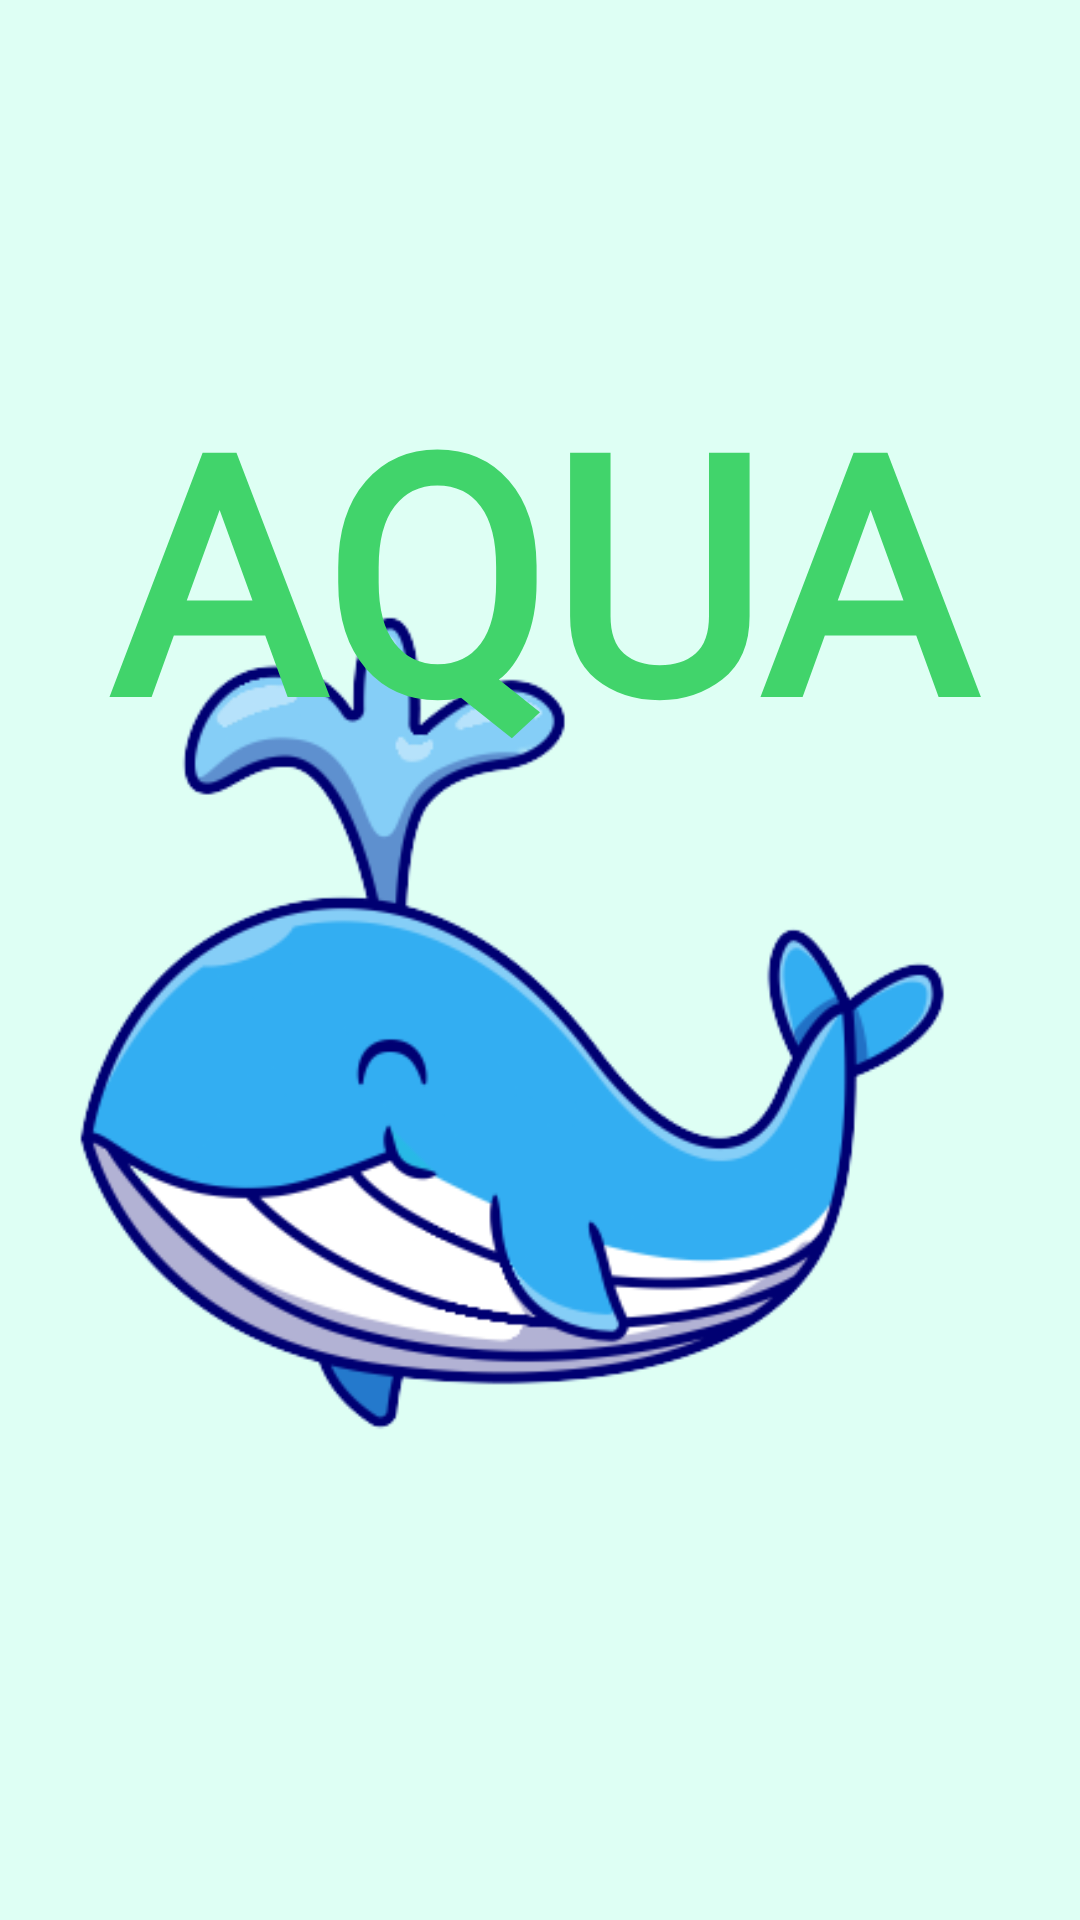

Reconstruct the res/layout file that produces this screen, plus the resources it refers to.
<!-- AndroidManifest.xml: application theme Theme.EA1 -->
<!-- res/layout/activity_main.xml -->
<?xml version="1.0" encoding="utf-8"?>
<androidx.constraintlayout.widget.ConstraintLayout xmlns:android="http://schemas.android.com/apk/res/android"
    xmlns:app="http://schemas.android.com/apk/res-auto"
    xmlns:tools="http://schemas.android.com/tools"
    android:layout_width="match_parent"
    android:layout_height="match_parent"
    android:background="@color/fondo_claro"
    tools:context=".MainActivity">

    <ImageView
        android:id="@+id/imageView"
        android:layout_width="413dp"
        android:layout_height="451dp"
        android:contentDescription="@string/imagen"
        app:layout_constraintBottom_toBottomOf="parent"
        app:layout_constraintEnd_toEndOf="parent"
        app:layout_constraintHorizontal_bias="0.872"
        app:layout_constraintStart_toStartOf="parent"
        app:layout_constraintTop_toTopOf="parent"
        app:layout_constraintVertical_bias="0.64"
        app:srcCompat="@drawable/ballena2" />

    <TextView
        android:id="@+id/textView3"
        android:layout_width="345dp"
        android:layout_height="154dp"
        android:layout_marginTop="116dp"
        android:fontFamily="@font/fuente"
        android:text="@string/aqua"
        android:textAlignment="center"
        android:textColor="@color/principal"
        android:textSize="110sp"
        android:textStyle="bold"
        app:layout_constraintEnd_toEndOf="parent"
        app:layout_constraintStart_toStartOf="parent"
        app:layout_constraintTop_toTopOf="parent" />

</androidx.constraintlayout.widget.ConstraintLayout>
<!-- resources referenced by this layout -->
<resources>
  <color name="fondo_claro">#DEFFF4</color>
  <color name="principal">#41D46B</color>
  <!-- drawable ballena2: png bitmap (drawable, 51910 bytes) -->
  <string name="aqua">AQUA</string>
  <string name="imagen">imagen</string>
  <style name="Theme.EA1" parent="Theme.MaterialComponents.DayNight.NoActionBar">
          
          <item name="colorPrimary">@color/principal</item>
          <item name="colorPrimaryVariant">@color/principal</item>
          <item name="colorOnPrimary">@color/white</item>
          
          <item name="colorSecondary">@color/teal_200</item>
          <item name="colorSecondaryVariant">@color/teal_700</item>
          <item name="colorOnSecondary">@color/black</item>
          
          <item name="android:statusBarColor" tools:targetApi="l">@color/fondo_claro</item>
          
      </style>
  <color name="white">#FFFFFFFF</color>
  <color name="teal_200">#41D46B</color>
  <color name="teal_700">#FF018786</color>
  <color name="black">#000000</color>
</resources>
